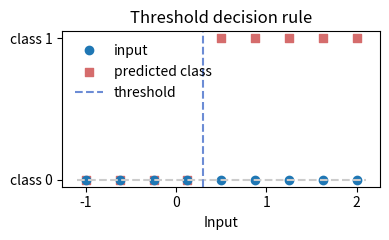

This chart was generated by the following Python code:
"""=============================
Threshold-based decision sketch.
================================

A minimal thresholding “predictor” that turns continuous inputs into class labels,
plus a plot showing how the decision changes with the threshold.
"""

from __future__ import annotations

import matplotlib.pyplot as plt
import numpy as np


def threshold_predict(x: np.ndarray, threshold: float) -> np.ndarray:
    return (x > threshold).astype(int)


x = np.linspace(-1.0, 2.0, 9)
threshold = 0.3
preds = threshold_predict(x, threshold)

print("x:", x)
print("preds:", preds)

plt.figure(figsize=(4, 2.5))
plt.plot(x, np.zeros_like(x), "o", label="input")
plt.hlines(0, x.min() - 0.1, x.max() + 0.1, colors="#cccccc", linestyles="--")
plt.scatter(x, preds, color="#d56c6c", marker="s", label="predicted class")
plt.axvline(threshold, color="#6c8cd5", linestyle="--", label="threshold")
plt.xlabel("Input")
plt.yticks([0, 1], ["class 0", "class 1"])
plt.title("Threshold decision rule")
plt.legend(loc="upper left", frameon=False)
plt.tight_layout()
